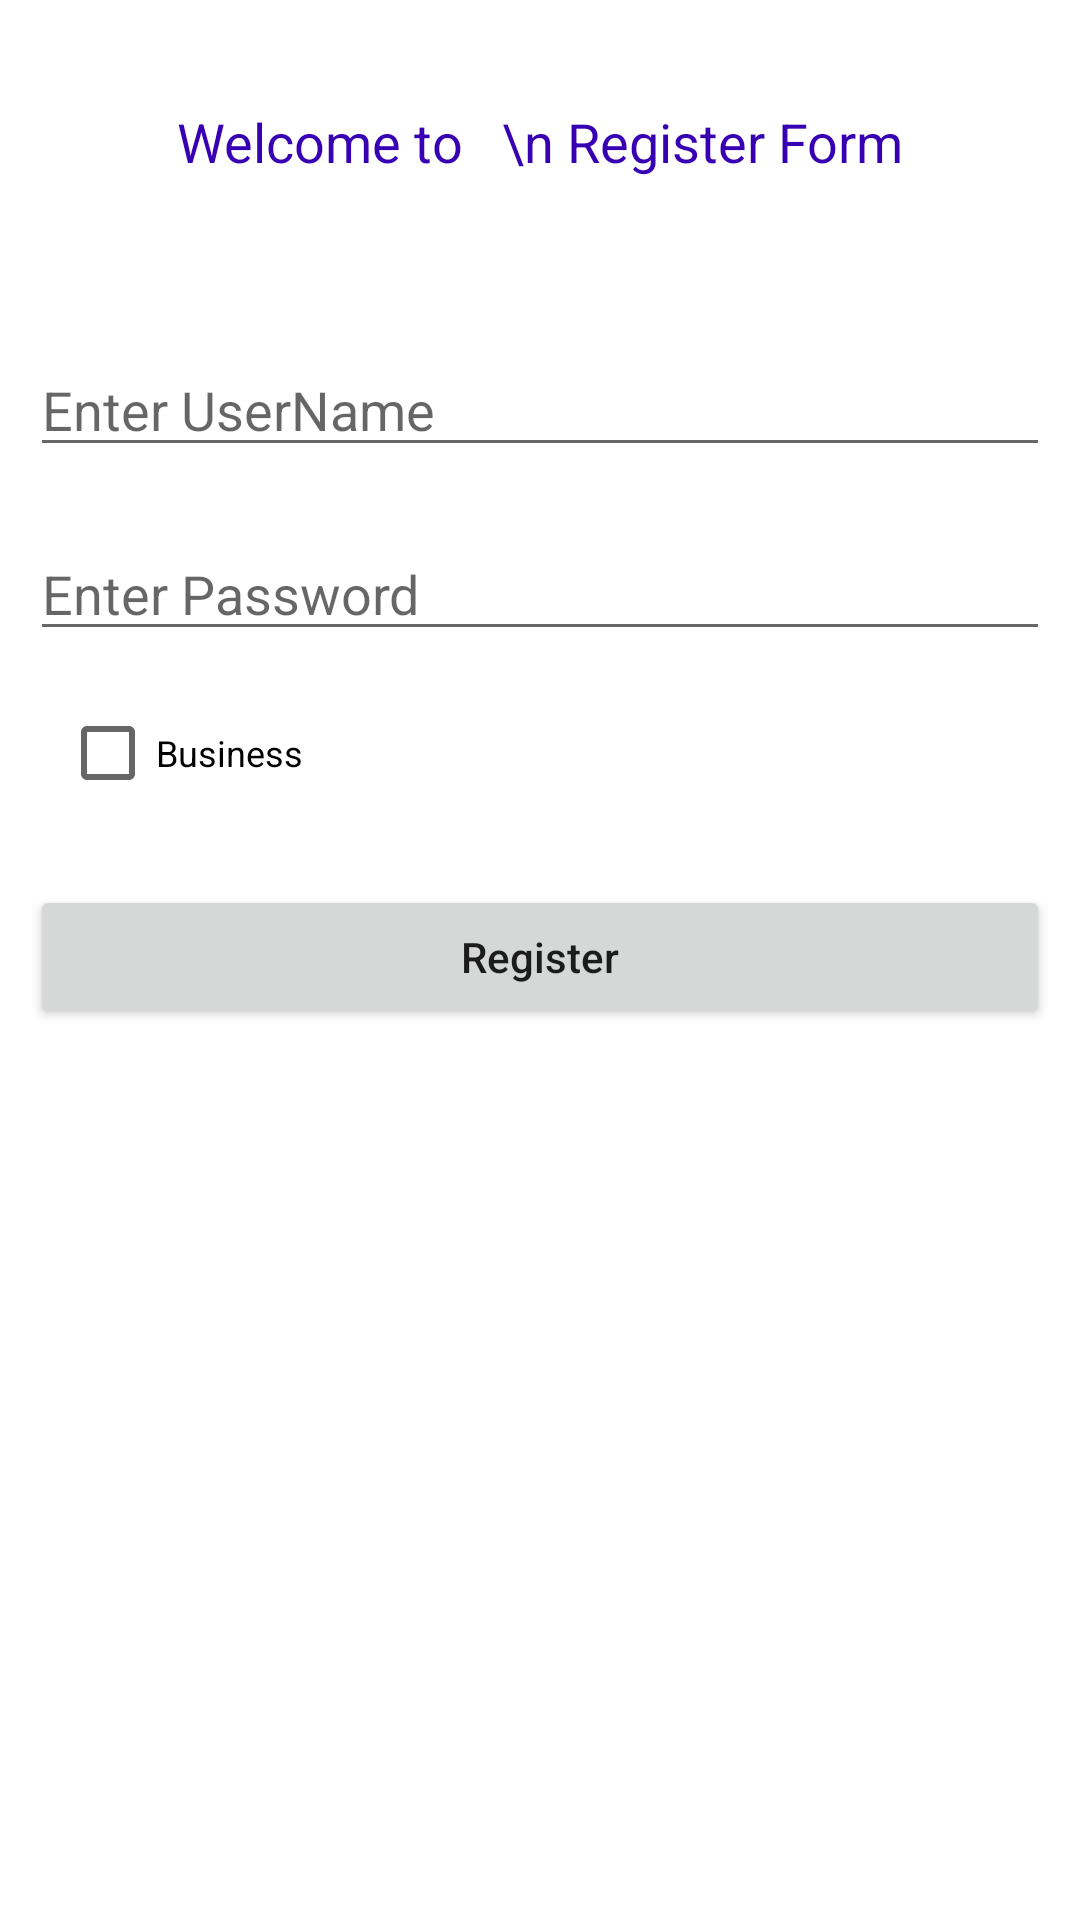

Produce the Android XML layout that renders to this screen, including the resource entries it uses.
<!-- AndroidManifest.xml: application theme Theme.Example -->
<!-- res/layout/activity_register.xml -->
<?xml version="1.0" encoding="utf-8"?>
<RelativeLayout
    xmlns:android="http://schemas.android.com/apk/res/android"
    xmlns:tools="http://schemas.android.com/tools"
    android:layout_width="match_parent"
    android:layout_height="match_parent"
    tools:context=".MainActivity">

    
    <TextView
        android:id="@+id/idTVHeader"
        android:layout_width="match_parent"
        android:layout_height="wrap_content"
        android:layout_marginTop="30dp"
        android:gravity="center_horizontal"
        android:padding="5dp"
        android:text="Welcome to   \n Register Form"
        android:textAlignment="center"
        android:textColor="@color/purple_700"
        android:textSize="18sp" />

    
    <EditText
        android:id="@+id/idEdtUserName"
        android:layout_width="match_parent"
        android:layout_height="wrap_content"
        android:layout_below="@id/idTVHeader"
        android:layout_marginEnd="10dp"
        android:layout_marginStart="10dp"
        android:layout_marginTop="50dp"
        android:hint="Enter UserName"
        android:inputType="textEmailAddress" />

    
    <EditText
        android:id="@+id/idEdtPassword"
        android:layout_width="match_parent"
        android:layout_height="wrap_content"
        android:layout_below="@id/idEdtUserName"
        android:layout_marginStart="10dp"
        android:layout_marginTop="20dp"
        android:layout_marginEnd="10dp"
        android:hint="Enter Password"
        android:inputType="textPassword" />

    <CheckBox

        android:id="@+id/businesschecked"
        android:layout_width="wrap_content"
        android:layout_height="wrap_content"
        android:layout_below="@+id/idEdtPassword"
        android:layout_marginLeft="20dp"
        android:layout_marginRight="20dp"
        android:layout_marginTop="10dp"
        android:checked="false"
        android:text="Business"
        android:textSize="12dp" />

    
    <Button
        android:id="@+id/idBtnRegister"
        android:layout_width="match_parent"
        android:layout_height="wrap_content"
        android:layout_below="@id/businesschecked"
        android:layout_marginStart="10dp"
        android:layout_marginTop="20dp"
        android:layout_marginEnd="10dp"
        android:text="Register"
        android:textAllCaps="false" />

</RelativeLayout>
<!-- resources referenced by this layout -->
<resources>
  <color name="purple_700">#FF3700B3</color>
  <style name="Theme.Example" parent="Theme.MaterialComponents.DayNight.NoActionBar">
          
          <item name="colorPrimary">@color/purple_500</item>
          <item name="colorPrimaryVariant">@color/purple_700</item>
          <item name="colorOnPrimary">@color/white</item>
          
          <item name="colorSecondary">@color/teal_200</item>
          <item name="colorSecondaryVariant">@color/teal_700</item>
          <item name="colorOnSecondary">@color/black</item>
          
          <item name="android:statusBarColor" tools:targetApi="l">?attr/colorPrimaryVariant</item>
          
      </style>
  <color name="purple_500">#FF6200EE</color>
  <color name="white">#FFFFFFFF</color>
  <color name="teal_200">#FF03DAC5</color>
  <color name="teal_700">#FF018786</color>
  <color name="black">#FF000000</color>
</resources>
